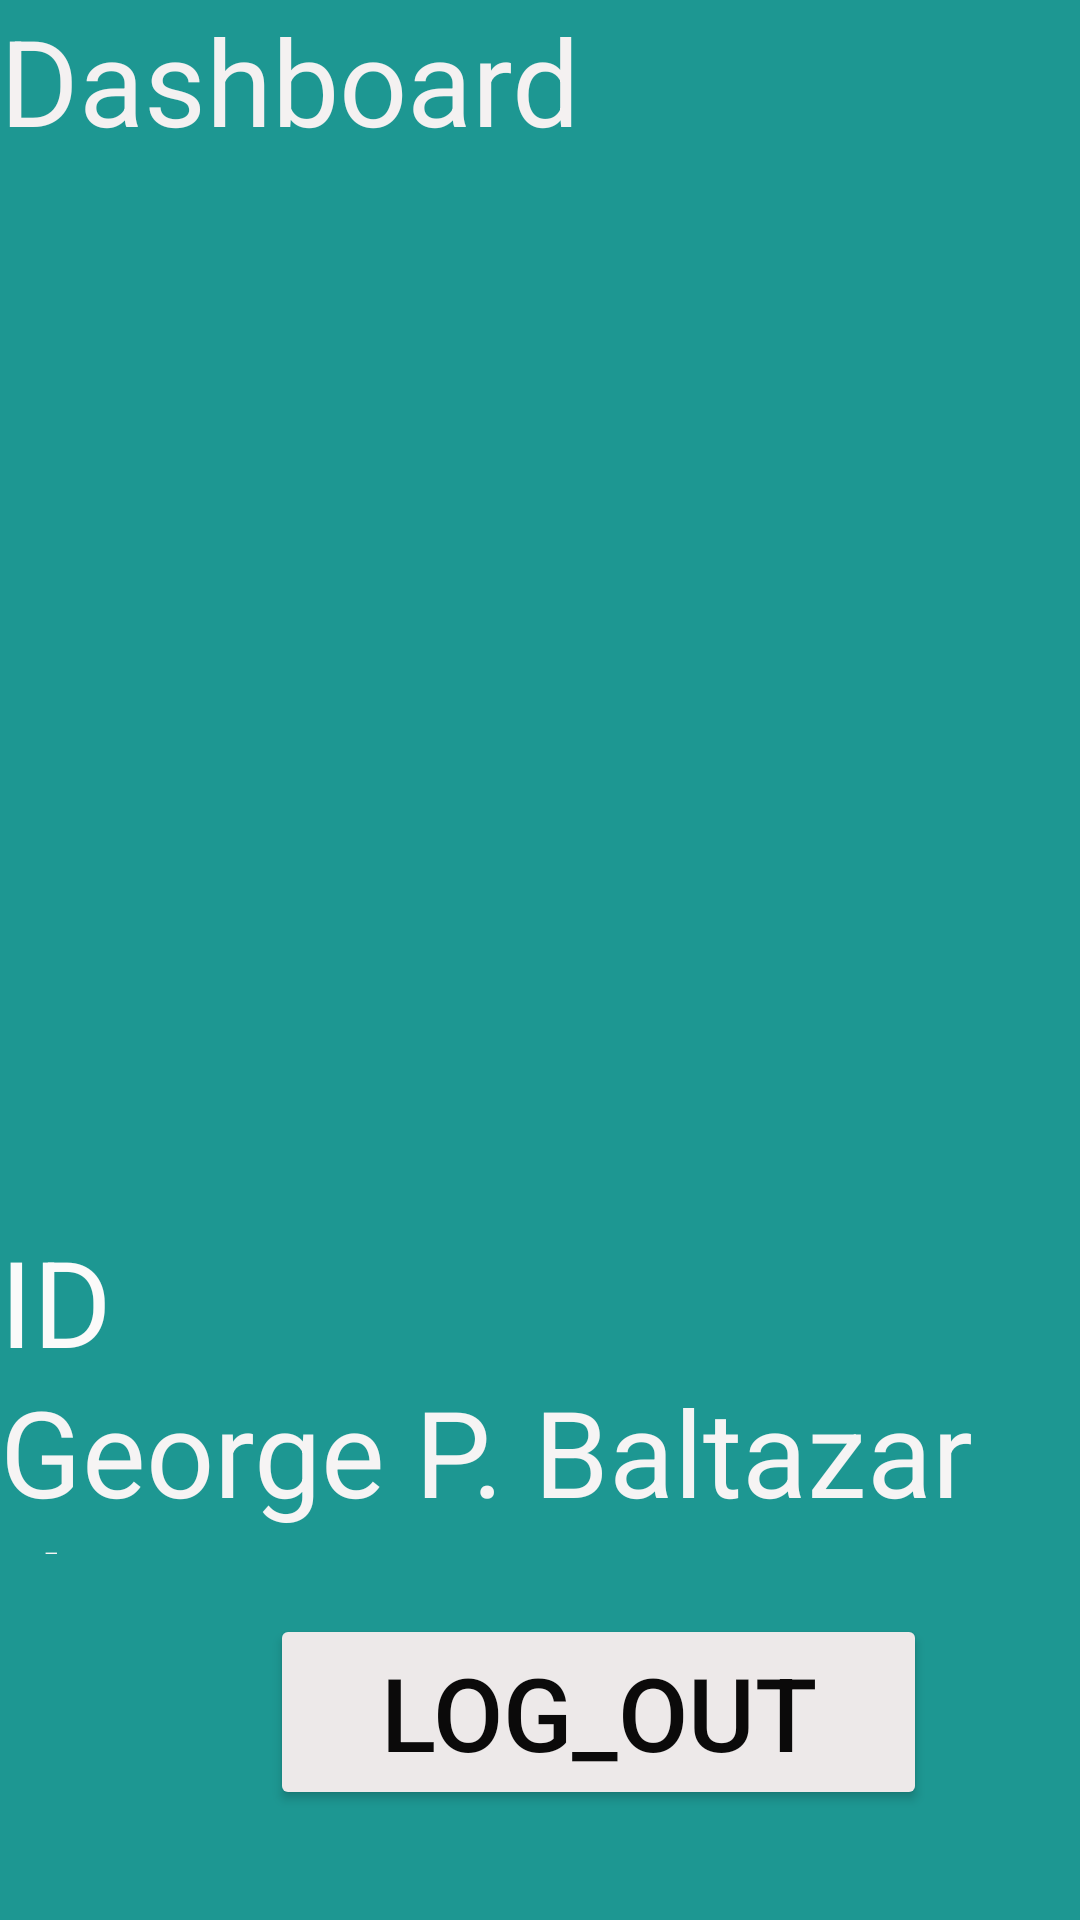

Here is an Android app screen rendered from its layout file. Give the layout XML and the strings, colors and styles it references.
<!-- AndroidManifest.xml: application theme Theme.BaltazarLogin -->
<!-- res/layout/activity_dashboard.xml -->
<?xml version="1.0" encoding="utf-8"?>
<LinearLayout xmlns:android="http://schemas.android.com/apk/res/android"
    xmlns:app="http://schemas.android.com/apk/res-auto"
    xmlns:tools="http://schemas.android.com/tools"
    android:layout_width="match_parent"
    android:layout_height="match_parent"
    tools:context=".activity_dashboard"
    android:background="#FF1D9792"
    android:layout_gravity="center"
    android:gravity="top"
    android:orientation="vertical"
    tools:ignore="ExtraText">
    <TextView
        android:id="@+id/textView2"
        android:layout_width="match_parent"
        android:layout_height="61dp"
        android:text="Dashboard"
        android:textAppearance="?android:attr/textAppearanceMedium"
        android:textColor="#F4F1F1"
        android:textSize="40sp" />
    <ImageView
        android:id="@+id/imageView2"
        android:layout_width="284dp"
        android:layout_height="346dp"
        android:layout_gravity="center"
        />

    <TextView
        android:layout_width="wrap_content"
        android:layout_height="50dp"
        android:text="ID number:20193767"
        android:textAppearance="?android:attr/textAppearanceMedium"
        android:textColor="#FBFAFA"
        android:textSize="40sp" />

    <TextView
        android:id="@+id/textView3"
        android:layout_width="match_parent"
        android:layout_height="61dp"
        android:text="George P. Baltazar Jr."
        android:textAppearance="?android:attr/textAppearanceMedium"
        android:textColor="#F6F4F4"
        android:textSize="40sp"
        tools:ignore="HardcodedText" />

    <Button
        android:id="@+id/button1"
        android:layout_width="219dp"
        android:layout_height="wrap_content"
        android:layout_marginStart="90dp"
        android:layout_marginTop="20dp"
        android:text="log_out"
        android:textColor="#0B0A0A"
        android:textSize="34sp"
        app:backgroundTint="#EDE9E9" />

</LinearLayout>
<!-- resources referenced by this layout -->
<resources>
  <style name="Theme.BaltazarLogin" parent="Theme.MaterialComponents.DayNight.DarkActionBar">
          
          <item name="colorPrimary">@color/purple_500</item>
          <item name="colorPrimaryVariant">@color/purple_700</item>
          <item name="colorOnPrimary">@color/white</item>
          
          <item name="colorSecondary">@color/teal_200</item>
          <item name="colorSecondaryVariant">@color/teal_700</item>
          <item name="colorOnSecondary">@color/black</item>
          
          <item name="android:statusBarColor" tools:targetApi="l">?attr/colorPrimaryVariant</item>
          
      </style>
  <!-- not gathered from this repository: default colours our renderer supplied (Android Studio template values) -->
  <color name="purple_500">#FF6200EE</color>
  <color name="purple_700">#FF3700B3</color>
  <color name="teal_200">#FF03DAC5</color>
  <color name="teal_700">#FF018786</color>
  <color name="black">#FF000000</color>
  <color name="white">#FFFFFFFF</color>
</resources>
